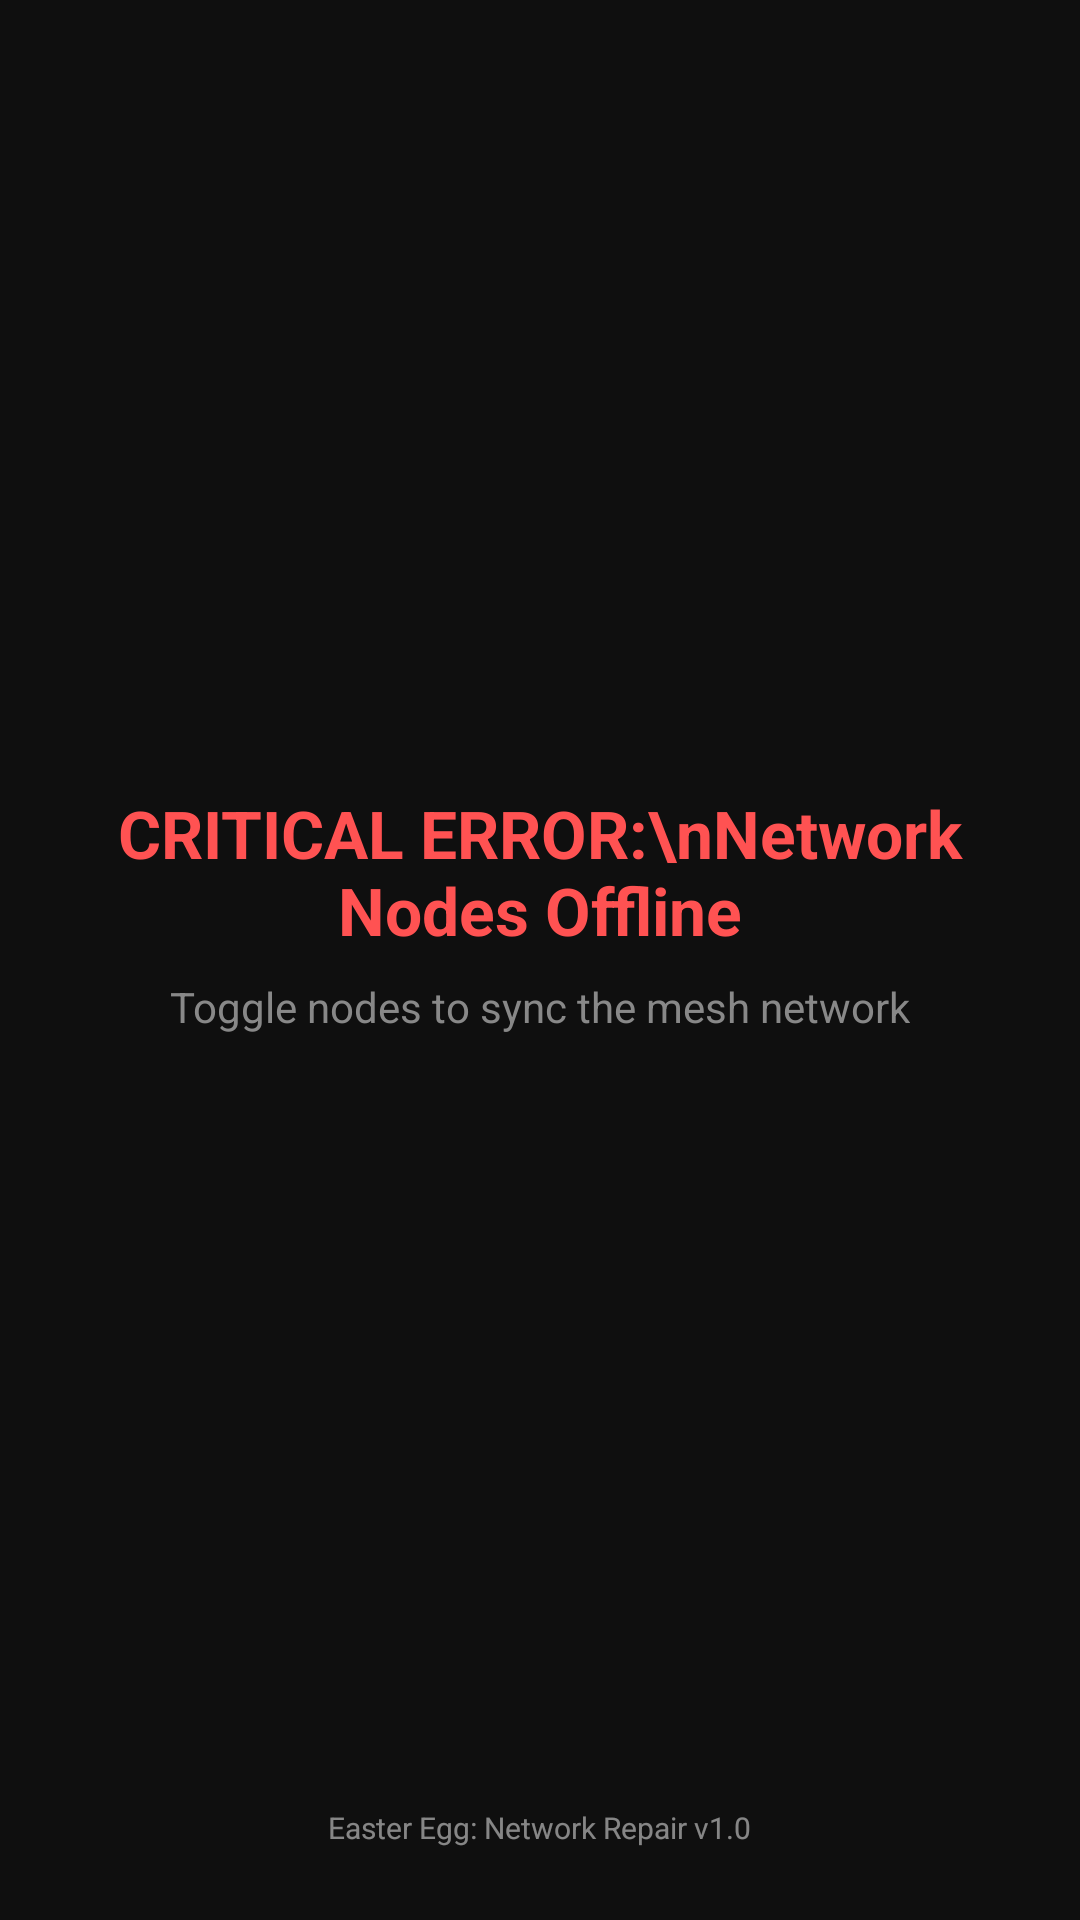

This screen was rendered from an Android layout file. Write that file and the resources it references.
<!-- AndroidManifest.xml: application theme Theme.VCClientAndroidApp -->
<!-- res/layout/fragment_network_game.xml -->
<?xml version="1.0" encoding="utf-8"?>
<RelativeLayout xmlns:android="http://schemas.android.com/apk/res/android"
    android:layout_width="match_parent"
    android:layout_height="match_parent"
    android:background="#0F0F0F"
    android:padding="24dp">

    <ImageButton
        android:id="@+id/btnBackFromGame"
        android:layout_width="48dp"
        android:layout_height="48dp"
        android:background="?attr/selectableItemBackgroundBorderless"
        android:contentDescription="Back"
        android:src="@drawable/ic_home"
        android:tint="#FFFFFF" />

    <LinearLayout
        android:layout_width="match_parent"
        android:layout_height="wrap_content"
        android:layout_centerInParent="true"
        android:gravity="center"
        android:orientation="vertical">

        <TextView
            android:id="@+id/tvGameStatus"
            android:layout_width="wrap_content"
            android:layout_height="wrap_content"
            android:gravity="center"
            android:text="CRITICAL ERROR:\nNetwork Nodes Offline"
            android:textColor="#FF5252"
            android:textSize="22sp"
            android:textStyle="bold" />

        <TextView
            android:layout_width="wrap_content"
            android:layout_height="wrap_content"
            android:layout_marginTop="8dp"
            android:text="Toggle nodes to sync the mesh network"
            android:textColor="#888888"
            android:textSize="14sp" />

        <GridLayout
            android:id="@+id/glGameGrid"
            android:layout_width="wrap_content"
            android:layout_height="wrap_content"
            android:layout_marginTop="32dp"
            android:columnCount="3"
            android:rowCount="3"
            android:useDefaultMargins="true">
            
        </GridLayout>

        <com.google.android.material.button.MaterialButton
            android:id="@+id/btnResetGame"
            style="@style/Widget.MaterialComponents.Button.TextButton"
            android:layout_width="wrap_content"
            android:layout_height="wrap_content"
            android:layout_marginTop="24dp"
            android:text="REBOOT SYSTEM"
            android:textColor="#4CAF50"
            android:visibility="gone" />

    </LinearLayout>

    <TextView
        android:layout_width="wrap_content"
        android:layout_height="wrap_content"
        android:layout_alignParentBottom="true"
        android:layout_centerHorizontal="true"
        android:alpha="0.5"
        android:text="Easter Egg: Network Repair v1.0"
        android:textColor="#FFFFFF"
        android:textSize="10sp" />

</RelativeLayout>
<!-- resources referenced by this layout -->
<resources>
  <style name="Theme.VCClientAndroidApp" parent="Theme.MaterialComponents.DayNight.NoActionBar">
          <item name="colorPrimary">@color/brand_navy</item>
          <item name="colorPrimaryVariant">@color/brand_navy_dark</item>
          <item name="colorOnPrimary">@color/white</item>
          <item name="colorSecondary">@color/brand_teal</item>
          <item name="colorSecondaryVariant">@color/brand_teal_dark</item>
          <item name="colorOnSecondary">@color/black</item>
          <item name="colorSurface">@color/surface</item>
          <item name="colorOnSurface">@color/text_primary</item>
          <item name="android:colorBackground">@color/page_background</item>
          <item name="android:statusBarColor">@color/brand_navy_dark</item>
          <item name="materialButtonStyle">@style/Widget.VCClientAndroidApp.Button</item>
  
          
          <item name="editTextStyle">@style/Widget.VCClientAndroidApp.EditText</item>
          <item name="checkboxStyle">@style/Widget.VCClientAndroidApp.CheckBox</item>
          <item name="radioButtonStyle">@style/Widget.VCClientAndroidApp.RadioButton</item>
      </style>
  <color name="brand_navy">#161616</color>
  <color name="brand_navy_dark">#000000</color>
  <color name="white">#FFFFFFFF</color>
  <color name="brand_teal">#F47C20</color>
  <color name="brand_teal_dark">#C85E08</color>
  <color name="black">#FF000000</color>
  <color name="surface">#141414</color>
  <color name="text_primary">#FFF5EC</color>
  <color name="page_background">#090909</color>
  <style name="Widget.VCClientAndroidApp.Button" parent="Widget.MaterialComponents.Button">
          <item name="backgroundTint">@color/brand_teal</item>
          <item name="cornerRadius">18dp</item>
          <item name="android:textAllCaps">false</item>
          <item name="android:textStyle">bold</item>
          <item name="android:minHeight">52dp</item>
          <item name="android:textColor">@color/black</item>
      </style>
  <style name="Widget.VCClientAndroidApp.EditText" parent="Widget.AppCompat.EditText">
          <item name="android:textColor">@color/text_primary</item>
          <item name="android:textColorHint">@color/text_secondary</item>
      </style>
  <style name="Widget.VCClientAndroidApp.CheckBox" parent="Widget.AppCompat.CompoundButton.CheckBox">
          <item name="android:textColor">@color/text_primary</item>
          <item name="buttonTint">@color/brand_teal</item>
      </style>
  <style name="Widget.VCClientAndroidApp.RadioButton" parent="Widget.AppCompat.CompoundButton.RadioButton">
          <item name="android:textColor">@color/text_primary</item>
          <item name="buttonTint">@color/brand_teal</item>
      </style>
  <color name="text_secondary">#C9B39F</color>
</resources>
